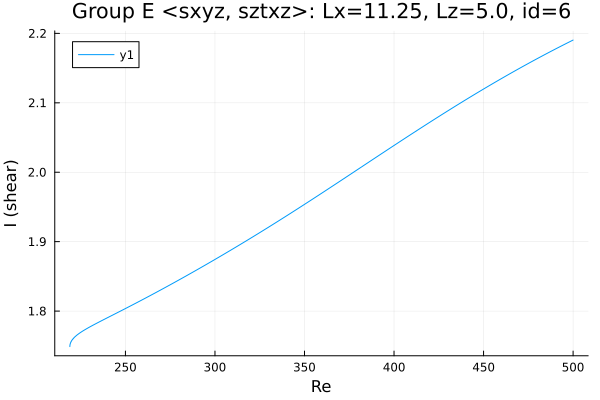

Source data for this figure (header and first rows):
Re, shear
500.0, 2.19
499.6, 2.19
498.2, 2.188
496.8, 2.186
495.4, 2.184
493.9, 2.183
492.5, 2.181
491.1, 2.179
489.7, 2.177
488.3, 2.175
486.9, 2.173
485.5, 2.171
484.1, 2.169
482.6, 2.167
481.2, 2.165
479.8, 2.163
478.4, 2.161
477, 2.159
475.6, 2.157
474.2, 2.155
472.7, 2.153
471.3, 2.151
469.9, 2.149
468.5, 2.147
467.1, 2.145
465.7, 2.143
464.3, 2.141
462.8, 2.139
461.4, 2.137
460, 2.135
458.6, 2.133
457.2, 2.131
455.8, 2.129
454.4, 2.126
452.9, 2.124
451.5, 2.122
450.1, 2.12
448.7, 2.118
447.3, 2.116
445.9, 2.113
444.5, 2.111
443, 2.109
441.6, 2.107
440.2, 2.105
438.8, 2.102
437.4, 2.1
436, 2.098
434.6, 2.096
433.1, 2.093
431.7, 2.091
430.3, 2.089
428.9, 2.087
427.5, 2.084
426.1, 2.082
424.7, 2.08
423.2, 2.077
421.8, 2.075
420.4, 2.073
419, 2.07
417.6, 2.068
... 413 more rows
